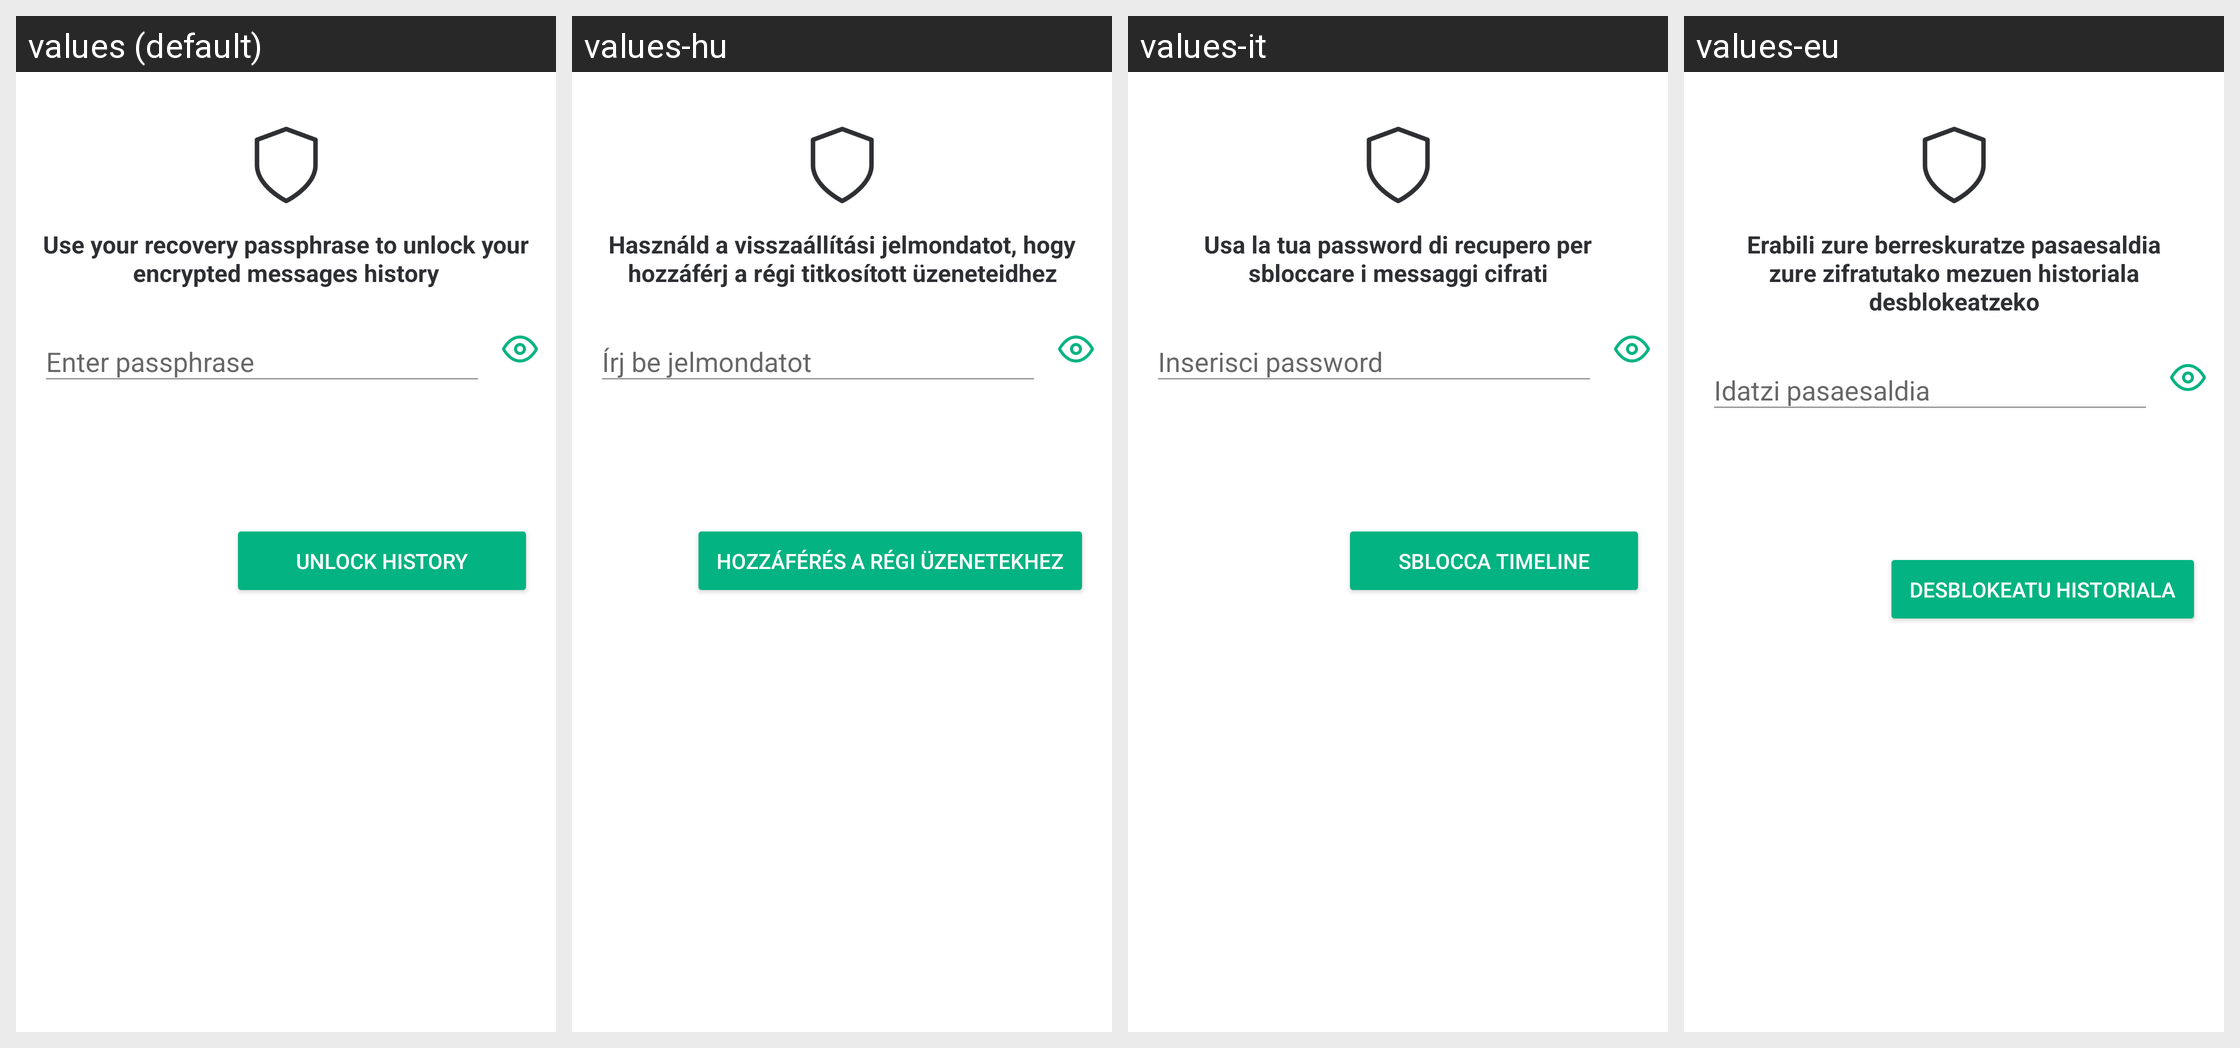

Translations of the strings shown on this Android screen, per locale in the grid:
Android screen res/layout/fragment_keys_backup_restore_from_passphrase.xml rendered under 4 locales, left to right: values (default), values-hu, values-it, values-eu. Device: Nexus 5 (rendered at 1080×1920; each locale shown at half size, 540×960, under a caption strip naming it); theme AppTheme.Light.
Other locales in the repository, not shown: values-ar, values-bg, values-bn-rIN, values-bs, values-ca, values-cs, values-cy, values-da, values-de, values-el, values-en-rGB, values-eo, values-es, values-es-rMX, values-fa, values-fi, values-fr, values-fy, values-ga, values-gl, values-he, values-id, values-in, values-is, values-ja, values-ko, values-lv, values-nb-rNO, values-nl, values-nn, values-pl, values-pt, values-pt-rBR, values-ro, values-ru, values-sk, values-sq, values-sr, values-sv, values-te, values-th, values-tlh, values-tr, values-uk, values-vls, values-zh-rCN, values-zh-rTW.
Strings drawn on this screen, with the default value and each locale's value (text and hints the layout hard-codes, and strings that could not be matched under every locale, appear in the picture but are not listed):

keys_backup_restore_with_passphrase
  values: Use your recovery passphrase to unlock your encrypted messages history
  values-hu: Használd a visszaállítási jelmondatot, hogy hozzáférj a régi titkosított üzeneteidhez
  values-it: Usa la tua password di recupero per sbloccare i messaggi cifrati
  values-eu: Erabili zure berreskuratze pasaesaldia zure zifratutako mezuen historiala desblokeatzeko

passphrase_enter_passphrase
  values: Enter passphrase
  values-hu: Írj be jelmondatot
  values-it: Inserisci password
  values-eu: Idatzi pasaesaldia

keys_backup_unlock_button
  values: Unlock History
  values-hu: Hozzáférés a régi üzenetekhez
  values-it: Sblocca Timeline
  values-eu: Desblokeatu historiala
